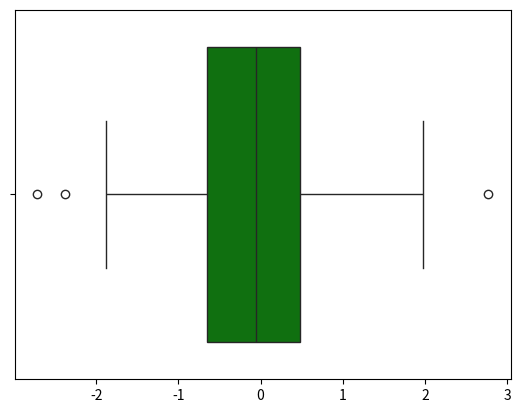

Python code for this plot: (Note: this script raises an exception after producing the figure.)
import seaborn as sns
import matplotlib.pyplot as plt
import numpy as np

x = np.random.normal(size=100)
y = np.random.normal(size=100)

sns.boxplot(x=x, color = 'g')
plt.savefig('output/box.png')